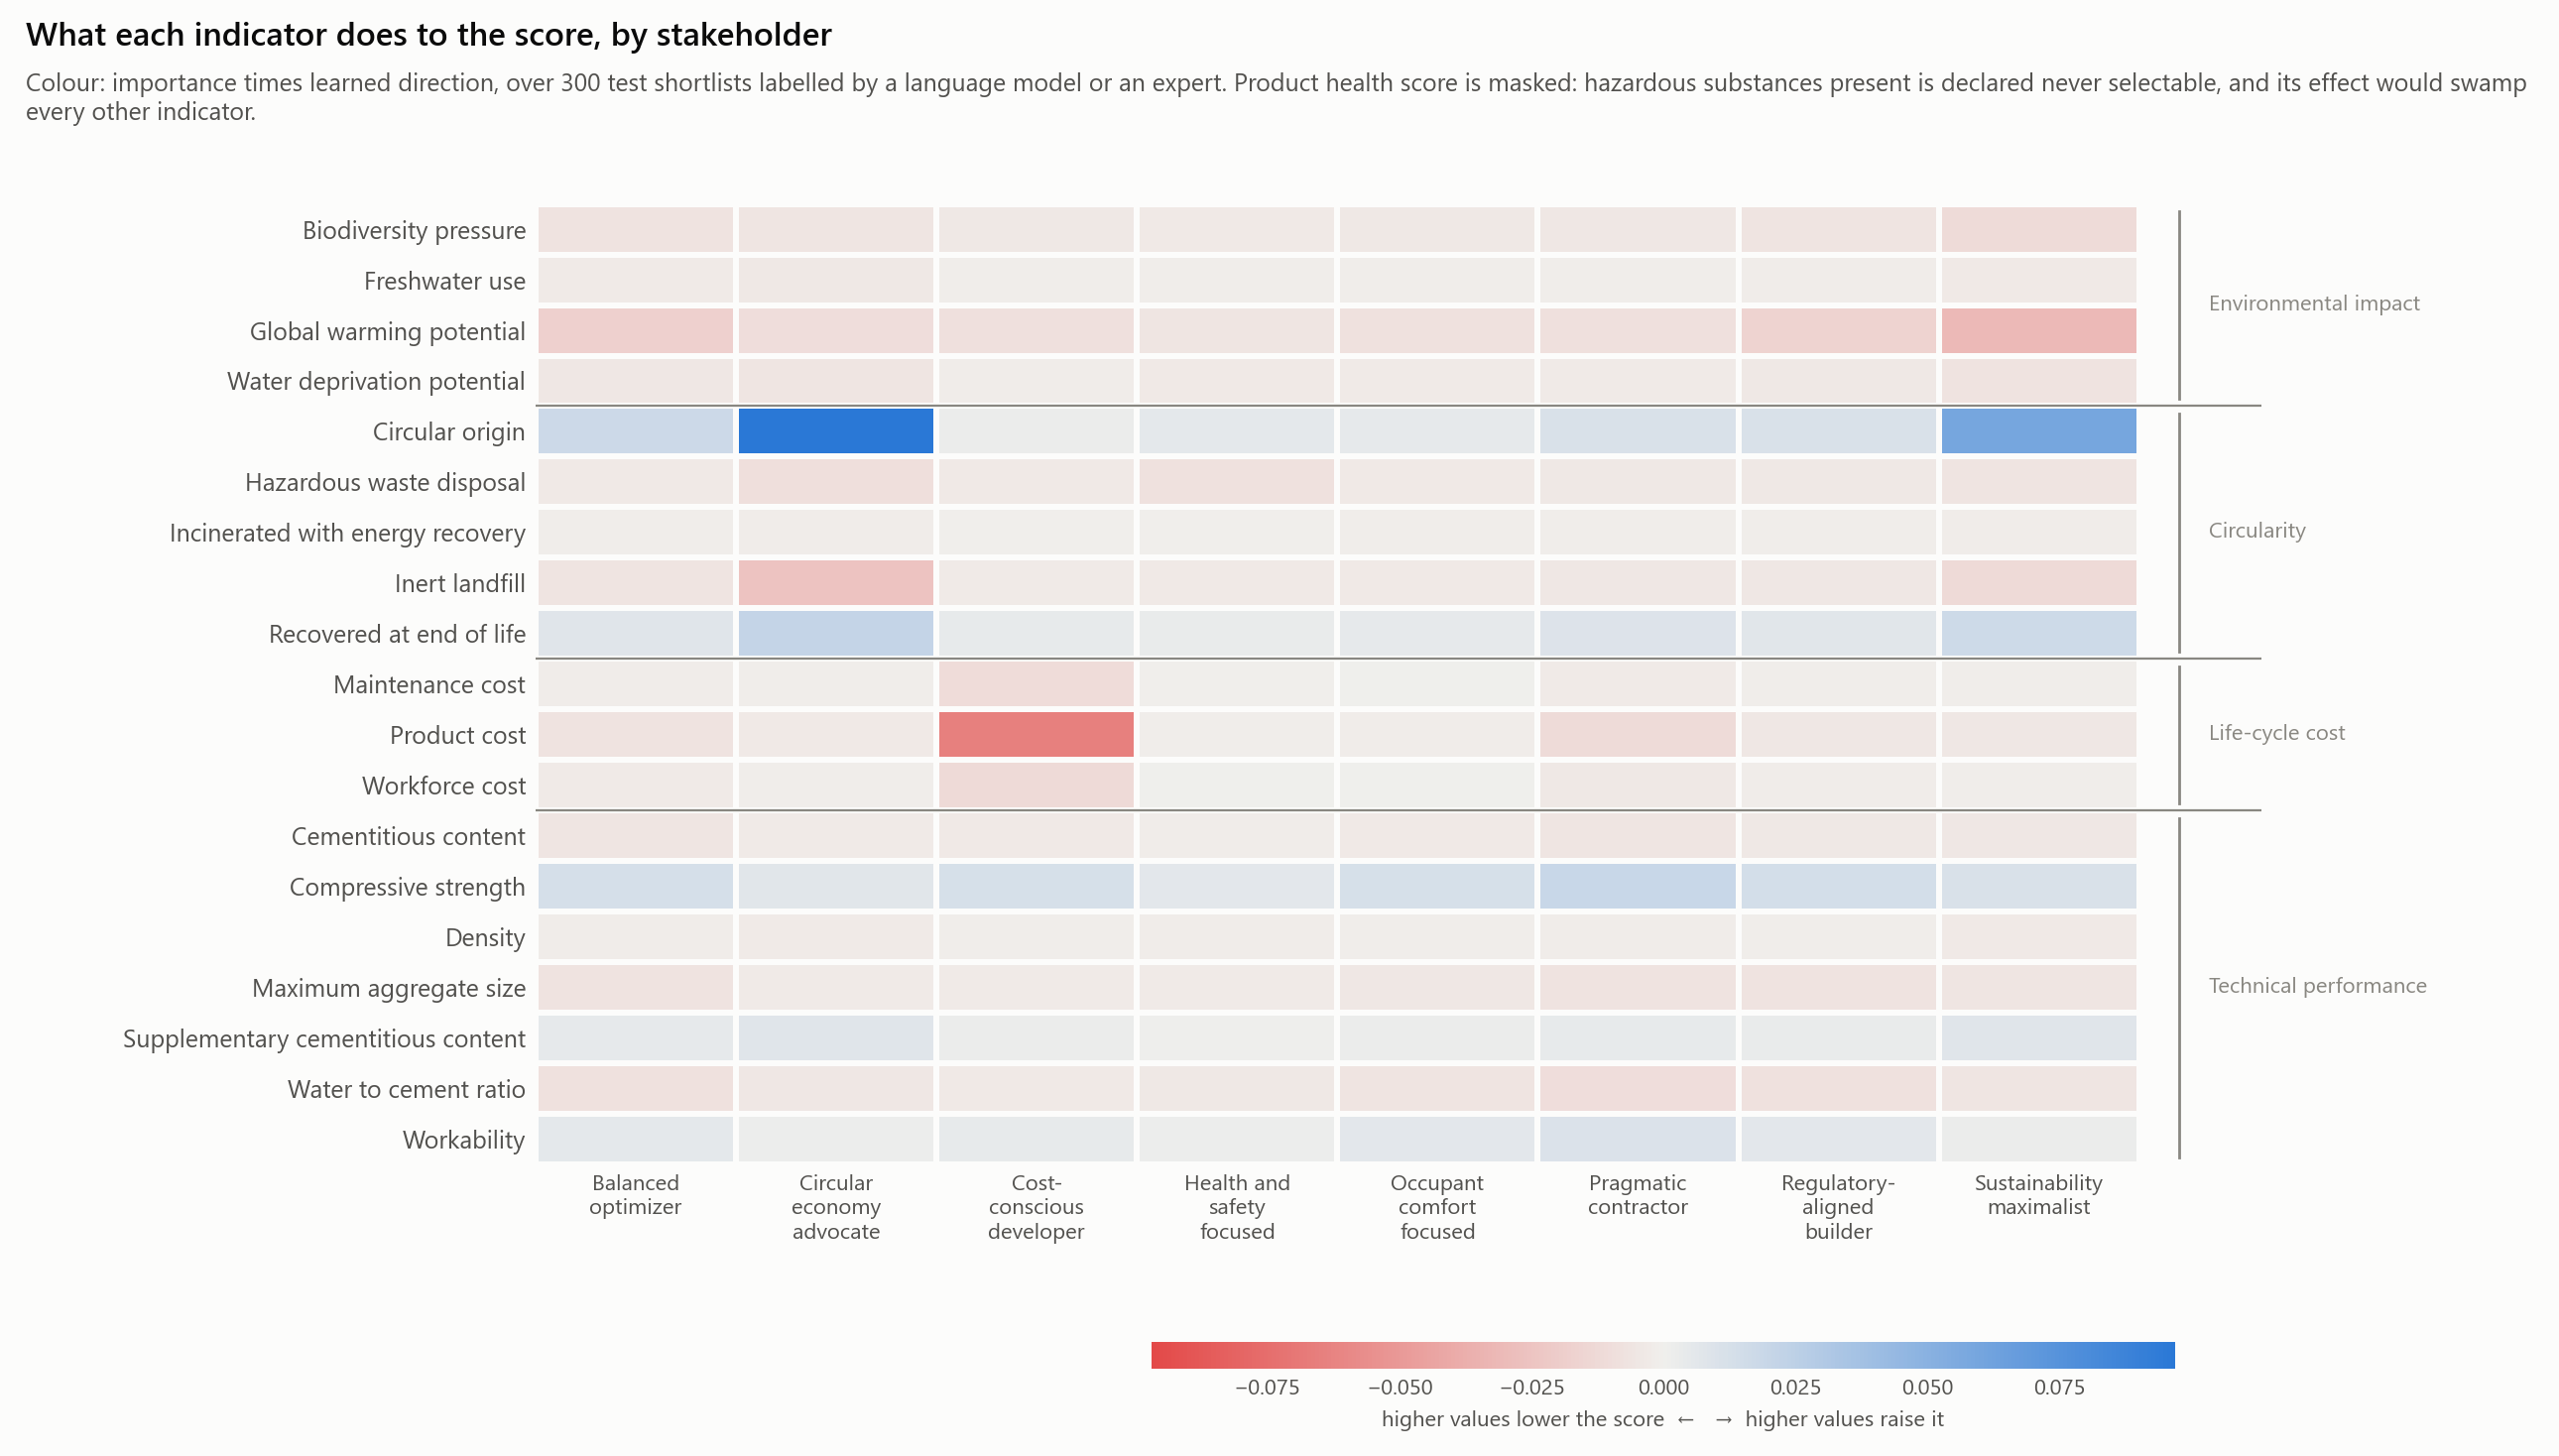

The data file committed next to this chart (first rows):
condition, indicator, family, importance, direction, signed, alternatives
balanced_optimizer, gwp, environmental_impact, 0.02344, -0.769, -0.01802, 1027
balanced_optimizer, wdp, environmental_impact, 0.00699, -0.69, -0.00482, 1030
balanced_optimizer, fwu, environmental_impact, 0.00571, -0.432, -0.00247, 1026
balanced_optimizer, b, environmental_impact, 0.01041, -0.715, -0.00744, 1027
balanced_optimizer, circ_orig, circularity, 0.02716, 0.663, 0.01801, 1025
balanced_optimizer, fu_recyc, circularity, 0.01573, 0.526, 0.00828, 1035
balanced_optimizer, fu_incin, circularity, 0.00455, -0.245, -0.00112, 1028
balanced_optimizer, fu_inert, circularity, 0.00898, -0.722, -0.00648, 1027
balanced_optimizer, fu_haz, circularity, 0.00894, -0.39, -0.00349, 1029
balanced_optimizer, cost_product, cost, 0.01332, -0.557, -0.00741, 1025
balanced_optimizer, cost_labour, cost, 0.0097, -0.281, -0.00273, 1030
balanced_optimizer, cost_maintenance, cost, 0.00927, -0.238, -0.0022, 1031
balanced_optimizer, health, health_safety, 0.2555, 0.827, 0.2114, 1038
balanced_optimizer, compressive_strength, performance, 0.02301, 0.581, 0.01338, 1022
balanced_optimizer, water_to_cement_ratio, performance, 0.01066, -0.753, -0.00803, 1031
balanced_optimizer, cement_content, performance, 0.00972, -0.551, -0.00535, 1032
balanced_optimizer, scm_content, performance, 0.01123, 0.406, 0.00456, 1024
balanced_optimizer, slump, performance, 0.01366, 0.391, 0.00533, 1034
balanced_optimizer, density, performance, 0.02296, -0.076, -0.00174, 1025
balanced_optimizer, d_max, performance, 0.01137, -0.617, -0.00701, 1030
circular_economy_advocate, gwp, environmental_impact, 0.01482, -0.694, -0.01028, 1027
circular_economy_advocate, wdp, environmental_impact, 0.01004, -0.599, -0.00601, 1030
circular_economy_advocate, fwu, environmental_impact, 0.0107, -0.417, -0.00446, 1026
circular_economy_advocate, b, environmental_impact, 0.00878, -0.632, -0.00555, 1027
circular_economy_advocate, circ_orig, circularity, 0.1202, 0.806, 0.09693, 1025
circular_economy_advocate, fu_recyc, circularity, 0.03183, 0.671, 0.02135, 1035
circular_economy_advocate, fu_incin, circularity, 0.00616, -0.275, -0.0017, 1028
circular_economy_advocate, fu_inert, circularity, 0.03369, -0.755, -0.02542, 1027
circular_economy_advocate, fu_haz, circularity, 0.02111, -0.431, -0.00911, 1029
circular_economy_advocate, cost_product, cost, 0.0107, -0.349, -0.00374, 1025
circular_economy_advocate, cost_labour, cost, 0.00818, -0.175, -0.00143, 1030
circular_economy_advocate, cost_maintenance, cost, 0.00855, -0.147, -0.00126, 1031
circular_economy_advocate, health, health_safety, 0.1585, 0.732, 0.116, 1038
circular_economy_advocate, compressive_strength, performance, 0.01669, 0.409, 0.00682, 1022
circular_economy_advocate, water_to_cement_ratio, performance, 0.00701, -0.656, -0.00459, 1031
circular_economy_advocate, cement_content, performance, 0.00716, -0.412, -0.00295, 1032
circular_economy_advocate, scm_content, performance, 0.01529, 0.531, 0.00812, 1024
circular_economy_advocate, slump, performance, 0.0123, 0.162, 0.00199, 1034
circular_economy_advocate, density, performance, 0.01917, -0.135, -0.00259, 1025
circular_economy_advocate, d_max, performance, 0.00785, -0.329, -0.00259, 1030
cost_conscious_developer, gwp, environmental_impact, 0.01232, -0.691, -0.00851, 1027
cost_conscious_developer, wdp, environmental_impact, 0.00486, -0.449, -0.00218, 1030
cost_conscious_developer, fwu, environmental_impact, 0.00516, -0.185, -0.00095, 1026
cost_conscious_developer, b, environmental_impact, 0.00681, -0.574, -0.00391, 1027
cost_conscious_developer, circ_orig, circularity, 0.01422, 0.196, 0.00278, 1025
cost_conscious_developer, fu_recyc, circularity, 0.01193, 0.374, 0.00446, 1035
cost_conscious_developer, fu_incin, circularity, 0.00289, -0.23, -0.00067, 1028
cost_conscious_developer, fu_inert, circularity, 0.0052, -0.547, -0.00284, 1027
cost_conscious_developer, fu_haz, circularity, 0.01082, -0.305, -0.0033, 1029
cost_conscious_developer, cost_product, cost, 0.1018, -0.636, -0.0648, 1025
cost_conscious_developer, cost_labour, cost, 0.04729, -0.268, -0.01269, 1030
cost_conscious_developer, cost_maintenance, cost, 0.04782, -0.226, -0.01082, 1031
cost_conscious_developer, health, health_safety, 0.1848, 0.706, 0.1304, 1038
cost_conscious_developer, compressive_strength, performance, 0.02548, 0.492, 0.01253, 1022
cost_conscious_developer, water_to_cement_ratio, performance, 0.00627, -0.536, -0.00336, 1031
cost_conscious_developer, cement_content, performance, 0.00844, -0.416, -0.00351, 1032
cost_conscious_developer, scm_content, performance, 0.01155, 0.219, 0.00253, 1024
cost_conscious_developer, slump, performance, 0.0164, 0.243, 0.00398, 1034
cost_conscious_developer, density, performance, 0.02969, -0.028, -0.00084, 1025
cost_conscious_developer, d_max, performance, 0.01017, -0.272, -0.00276, 1030
... 100 more rows
